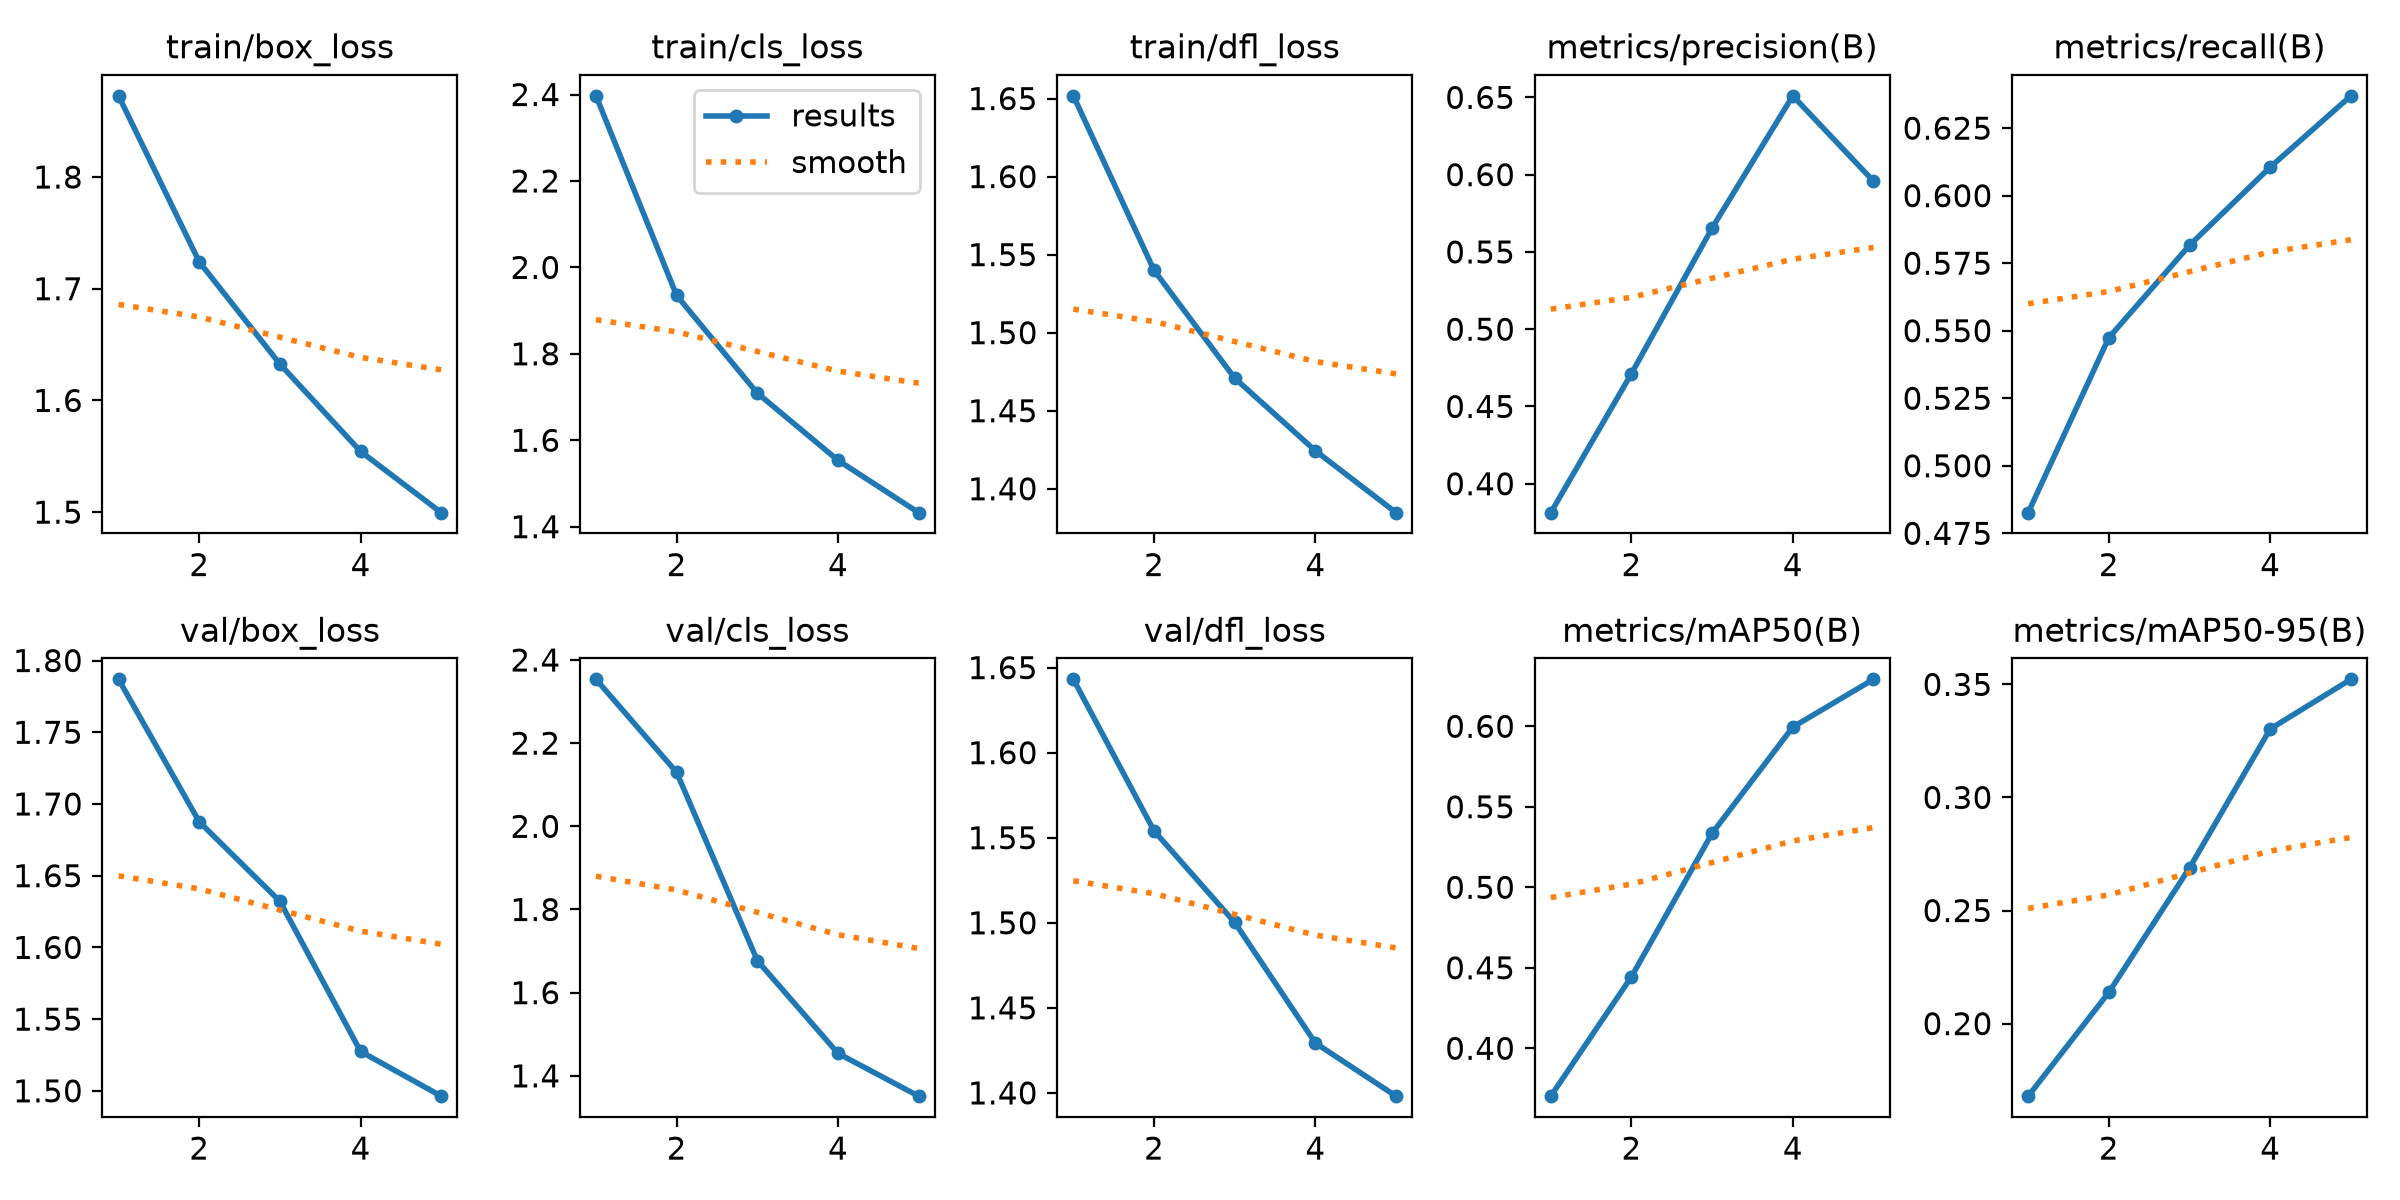

Values plotted in this chart, from the file beside it:
epoch, time, train/box_loss, train/cls_loss, train/dfl_loss, metrics/precision(B), metrics/recall(B), metrics/mAP50(B), metrics/mAP50-95(B), val/box_loss, val/cls_loss, val/dfl_loss, lr/pg0, lr/pg1, lr/pg2
1, 1025, 1.873, 2.397, 1.652, 0.3813, 0.4826, 0.3703, 0.1679, 1.787, 2.353, 1.643, 0.0009999, 0.0009999, 0.001013
2, 1897, 1.724, 1.935, 1.54, 0.4713, 0.5474, 0.4444, 0.2138, 1.688, 2.13, 1.554, 0.0009055, 0.0009055, 0.0009055
3, 2804, 1.633, 1.709, 1.471, 0.5655, 0.5816, 0.5336, 0.2689, 1.632, 1.677, 1.5, 0.000658, 0.000658, 0.000658
4, 3662, 1.554, 1.554, 1.424, 0.651, 0.6106, 0.5995, 0.3303, 1.527, 1.454, 1.429, 0.000352, 0.000352, 0.000352
5, 4535, 1.5, 1.432, 1.385, 0.5958, 0.637, 0.6292, 0.3522, 1.496, 1.351, 1.398, 0.0001045, 0.0001045, 0.0001045
